2-way image classification set "Calamansi_damage_detection" from GitHub (edmondnapil/Calamansi_damage_detection); label vocabulary: damaged, healthy.

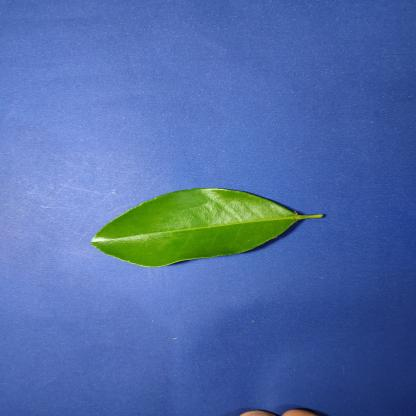
Label: healthy

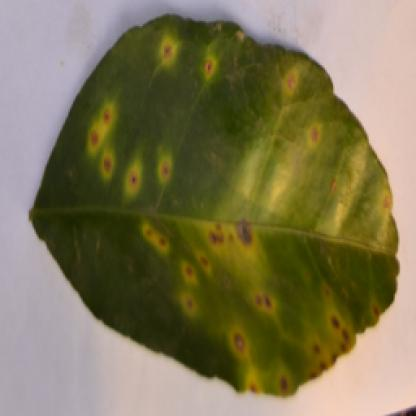
Label: damaged

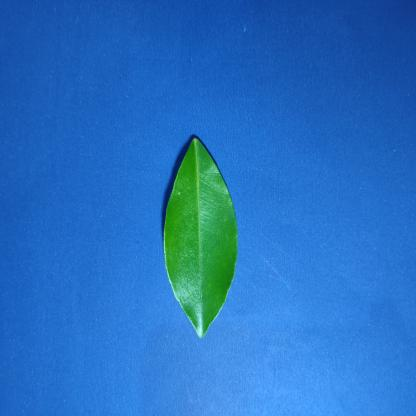
Label: healthy

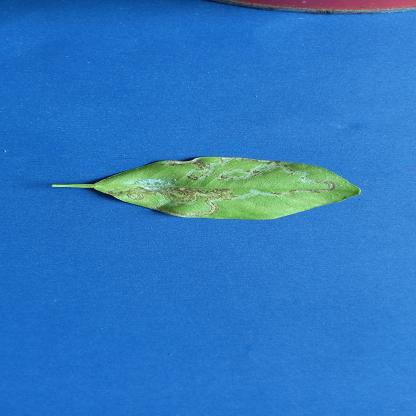
Label: damaged

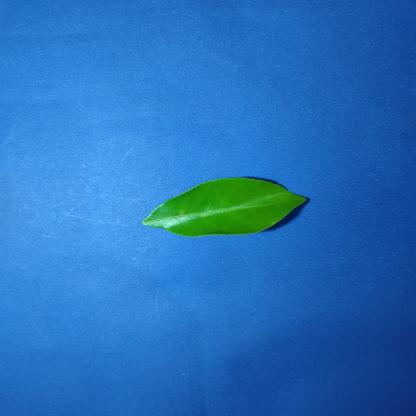
Label: healthy

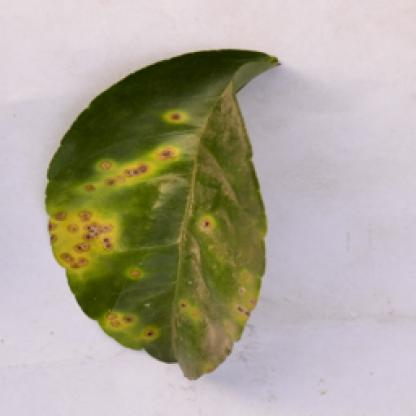
Label: damaged
